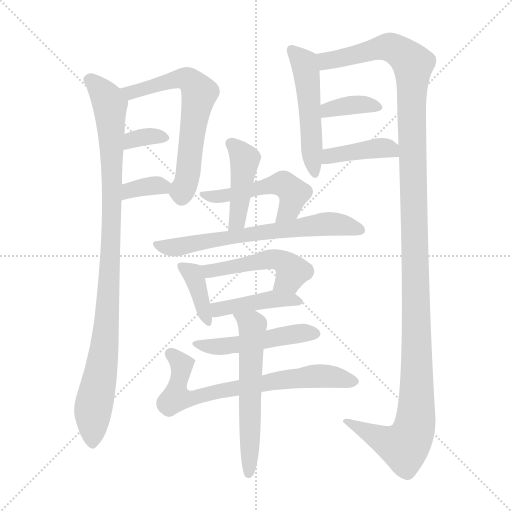
t = 0.00 s
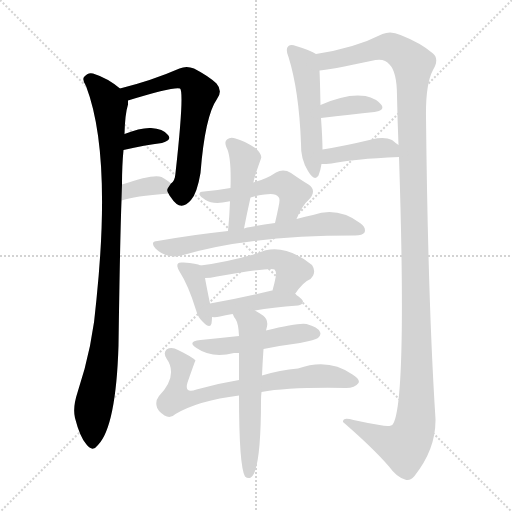
t = 2.43 s
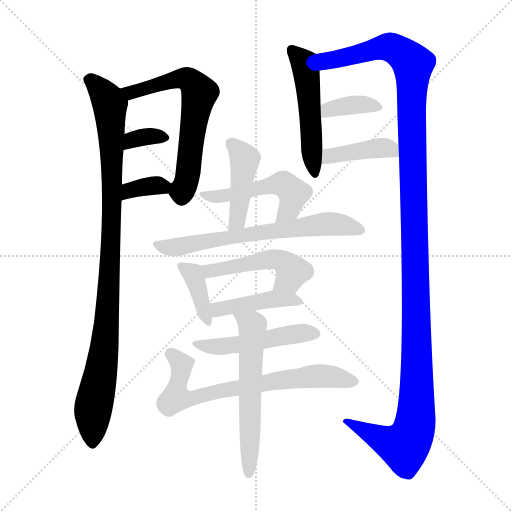
t = 4.85 s
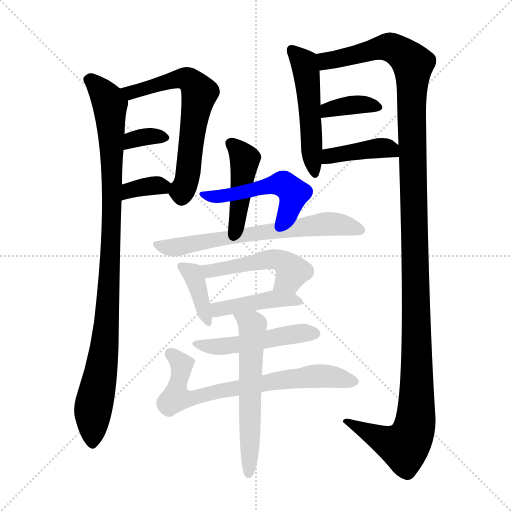
t = 7.28 s
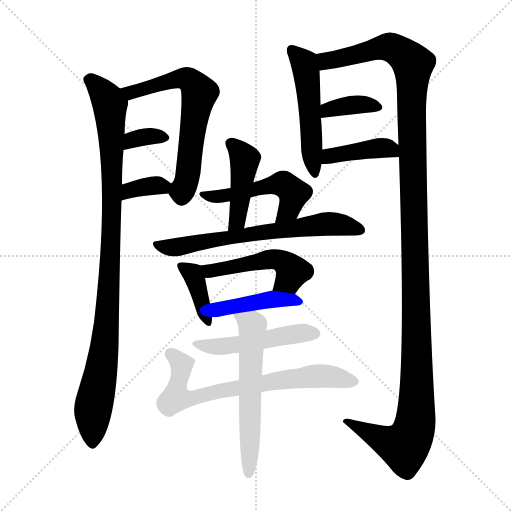
t = 9.70 s
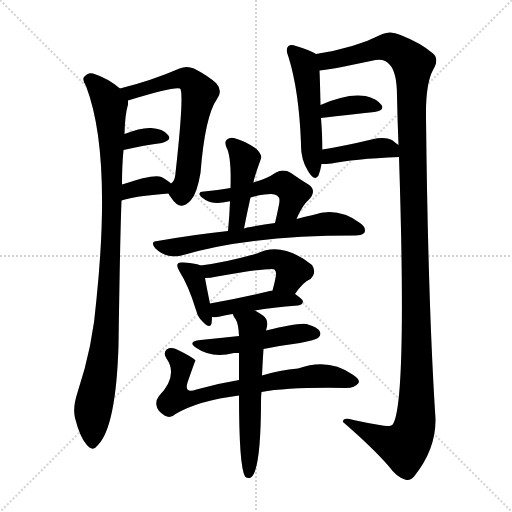
t = 12.13 s

The animated SVG that drew these frames (rendered in a browser with its animation timeline set to each time). Animation: 17 CSS @keyframes rules; one cycle of 12.13 s.

<svg version="1.1" viewBox="0 0 1024 1024" xmlns="http://www.w3.org/2000/svg">
  <g stroke="lightgray" stroke-dasharray="1,1" stroke-width="1" transform="scale(4, 4)">
    <line x1="0" y1="0" x2="256" y2="256"></line>
    <line x1="256" y1="0" x2="0" y2="256"></line>
    <line x1="128" y1="0" x2="128" y2="256"></line>
    <line x1="0" y1="128" x2="256" y2="128"></line>
  </g>
<g transform="scale(1, -1) translate(0, -900)">
   <style type="text/css">
    @keyframes keyframes0 {
      from {
       stroke: blue;
       stroke-dashoffset: 999;
       stroke-width: 128;
       }
       76% {
       animation-timing-function: step-end;
       stroke: blue;
       stroke-dashoffset: 0;
       stroke-width: 128;
       }
       to {
       stroke: black;
       stroke-width: 1024;
       }
       }
       #make-me-a-hanzi-animation-0 {
         animation: keyframes0 1.062988s both;
         animation-delay: 0.000000s;
         animation-timing-function: linear;
       }
    @keyframes keyframes1 {
      from {
       stroke: blue;
       stroke-dashoffset: 641;
       stroke-width: 128;
       }
       68% {
       animation-timing-function: step-end;
       stroke: blue;
       stroke-dashoffset: 0;
       stroke-width: 128;
       }
       to {
       stroke: black;
       stroke-width: 1024;
       }
       }
       #make-me-a-hanzi-animation-1 {
         animation: keyframes1 0.771647s both;
         animation-delay: 1.062988s;
         animation-timing-function: linear;
       }
    @keyframes keyframes2 {
      from {
       stroke: blue;
       stroke-dashoffset: 337;
       stroke-width: 128;
       }
       52% {
       animation-timing-function: step-end;
       stroke: blue;
       stroke-dashoffset: 0;
       stroke-width: 128;
       }
       to {
       stroke: black;
       stroke-width: 1024;
       }
       }
       #make-me-a-hanzi-animation-2 {
         animation: keyframes2 0.524251s both;
         animation-delay: 1.834635s;
         animation-timing-function: linear;
       }
    @keyframes keyframes3 {
      from {
       stroke: blue;
       stroke-dashoffset: 351;
       stroke-width: 128;
       }
       53% {
       animation-timing-function: step-end;
       stroke: blue;
       stroke-dashoffset: 0;
       stroke-width: 128;
       }
       to {
       stroke: black;
       stroke-width: 1024;
       }
       }
       #make-me-a-hanzi-animation-3 {
         animation: keyframes3 0.535645s both;
         animation-delay: 2.358887s;
         animation-timing-function: linear;
       }
    @keyframes keyframes4 {
      from {
       stroke: blue;
       stroke-dashoffset: 509;
       stroke-width: 128;
       }
       62% {
       animation-timing-function: step-end;
       stroke: blue;
       stroke-dashoffset: 0;
       stroke-width: 128;
       }
       to {
       stroke: black;
       stroke-width: 1024;
       }
       }
       #make-me-a-hanzi-animation-4 {
         animation: keyframes4 0.664225s both;
         animation-delay: 2.894531s;
         animation-timing-function: linear;
       }
    @keyframes keyframes5 {
      from {
       stroke: blue;
       stroke-dashoffset: 1353;
       stroke-width: 128;
       }
       81% {
       animation-timing-function: step-end;
       stroke: blue;
       stroke-dashoffset: 0;
       stroke-width: 128;
       }
       to {
       stroke: black;
       stroke-width: 1024;
       }
       }
       #make-me-a-hanzi-animation-5 {
         animation: keyframes5 1.351074s both;
         animation-delay: 3.558757s;
         animation-timing-function: linear;
       }
    @keyframes keyframes6 {
      from {
       stroke: blue;
       stroke-dashoffset: 367;
       stroke-width: 128;
       }
       54% {
       animation-timing-function: step-end;
       stroke: blue;
       stroke-dashoffset: 0;
       stroke-width: 128;
       }
       to {
       stroke: black;
       stroke-width: 1024;
       }
       }
       #make-me-a-hanzi-animation-6 {
         animation: keyframes6 0.548665s both;
         animation-delay: 4.909831s;
         animation-timing-function: linear;
       }
    @keyframes keyframes7 {
      from {
       stroke: blue;
       stroke-dashoffset: 404;
       stroke-width: 128;
       }
       57% {
       animation-timing-function: step-end;
       stroke: blue;
       stroke-dashoffset: 0;
       stroke-width: 128;
       }
       to {
       stroke: black;
       stroke-width: 1024;
       }
       }
       #make-me-a-hanzi-animation-7 {
         animation: keyframes7 0.578776s both;
         animation-delay: 5.458496s;
         animation-timing-function: linear;
       }
    @keyframes keyframes8 {
      from {
       stroke: blue;
       stroke-dashoffset: 442;
       stroke-width: 128;
       }
       59% {
       animation-timing-function: step-end;
       stroke: blue;
       stroke-dashoffset: 0;
       stroke-width: 128;
       }
       to {
       stroke: black;
       stroke-width: 1024;
       }
       }
       #make-me-a-hanzi-animation-8 {
         animation: keyframes8 0.609701s both;
         animation-delay: 6.037272s;
         animation-timing-function: linear;
       }
    @keyframes keyframes9 {
      from {
       stroke: blue;
       stroke-dashoffset: 512;
       stroke-width: 128;
       }
       63% {
       animation-timing-function: step-end;
       stroke: blue;
       stroke-dashoffset: 0;
       stroke-width: 128;
       }
       to {
       stroke: black;
       stroke-width: 1024;
       }
       }
       #make-me-a-hanzi-animation-9 {
         animation: keyframes9 0.666667s both;
         animation-delay: 6.646973s;
         animation-timing-function: linear;
       }
    @keyframes keyframes10 {
      from {
       stroke: blue;
       stroke-dashoffset: 659;
       stroke-width: 128;
       }
       68% {
       animation-timing-function: step-end;
       stroke: blue;
       stroke-dashoffset: 0;
       stroke-width: 128;
       }
       to {
       stroke: black;
       stroke-width: 1024;
       }
       }
       #make-me-a-hanzi-animation-10 {
         animation: keyframes10 0.786296s both;
         animation-delay: 7.313639s;
         animation-timing-function: linear;
       }
    @keyframes keyframes11 {
      from {
       stroke: blue;
       stroke-dashoffset: 384;
       stroke-width: 128;
       }
       56% {
       animation-timing-function: step-end;
       stroke: blue;
       stroke-dashoffset: 0;
       stroke-width: 128;
       }
       to {
       stroke: black;
       stroke-width: 1024;
       }
       }
       #make-me-a-hanzi-animation-11 {
         animation: keyframes11 0.562500s both;
         animation-delay: 8.099935s;
         animation-timing-function: linear;
       }
    @keyframes keyframes12 {
      from {
       stroke: blue;
       stroke-dashoffset: 492;
       stroke-width: 128;
       }
       62% {
       animation-timing-function: step-end;
       stroke: blue;
       stroke-dashoffset: 0;
       stroke-width: 128;
       }
       to {
       stroke: black;
       stroke-width: 1024;
       }
       }
       #make-me-a-hanzi-animation-12 {
         animation: keyframes12 0.650391s both;
         animation-delay: 8.662435s;
         animation-timing-function: linear;
       }
    @keyframes keyframes13 {
      from {
       stroke: blue;
       stroke-dashoffset: 432;
       stroke-width: 128;
       }
       58% {
       animation-timing-function: step-end;
       stroke: blue;
       stroke-dashoffset: 0;
       stroke-width: 128;
       }
       to {
       stroke: black;
       stroke-width: 1024;
       }
       }
       #make-me-a-hanzi-animation-13 {
         animation: keyframes13 0.601562s both;
         animation-delay: 9.312826s;
         animation-timing-function: linear;
       }
    @keyframes keyframes14 {
      from {
       stroke: blue;
       stroke-dashoffset: 493;
       stroke-width: 128;
       }
       62% {
       animation-timing-function: step-end;
       stroke: blue;
       stroke-dashoffset: 0;
       stroke-width: 128;
       }
       to {
       stroke: black;
       stroke-width: 1024;
       }
       }
       #make-me-a-hanzi-animation-14 {
         animation: keyframes14 0.651204s both;
         animation-delay: 9.914388s;
         animation-timing-function: linear;
       }
    @keyframes keyframes15 {
      from {
       stroke: blue;
       stroke-dashoffset: 714;
       stroke-width: 128;
       }
       70% {
       animation-timing-function: step-end;
       stroke: blue;
       stroke-dashoffset: 0;
       stroke-width: 128;
       }
       to {
       stroke: black;
       stroke-width: 1024;
       }
       }
       #make-me-a-hanzi-animation-15 {
         animation: keyframes15 0.831055s both;
         animation-delay: 10.565592s;
         animation-timing-function: linear;
       }
    @keyframes keyframes16 {
      from {
       stroke: blue;
       stroke-dashoffset: 589;
       stroke-width: 128;
       }
       66% {
       animation-timing-function: step-end;
       stroke: blue;
       stroke-dashoffset: 0;
       stroke-width: 128;
       }
       to {
       stroke: black;
       stroke-width: 1024;
       }
       }
       #make-me-a-hanzi-animation-16 {
         animation: keyframes16 0.729329s both;
         animation-delay: 11.396647s;
         animation-timing-function: linear;
       }
</style>
<path d="M 240.0 723.0 Q 215.0 744.0 186.0 753.0 Q 176.0 756.0 168.0 746.0 Q 164.0 740.0 172.0 728.0 Q 223.0 595.0 193.0 302.0 Q 186.0 208.0 155.0 115.0 Q 145.0 85.0 150.0 64.0 Q 160.0 25.0 173.0 11.0 Q 185.0 -5.0 196.0 10.0 Q 232.0 47.0 237.0 209.0 Q 240.0 419.0 243.0 499.0 L 244.0 531.0 Q 244.0 570.0 247.0 600.0 L 249.0 632.0 Q 250.0 672.0 256.0 691.0 L 256.0 699.0 C 258.0 710.0 258.0 710.0 240.0 723.0 Z" fill="lightgray"></path> 
<path d="M 337.0 513.0 Q 338.0 510.0 342.0 505.0 Q 361.0 475.0 382.0 500.0 Q 394.0 513.0 401.0 554.0 Q 410.0 668.0 434.0 702.0 Q 446.0 718.0 433.0 733.0 Q 417.0 748.0 388.0 763.0 Q 373.0 769.0 359.0 763.0 Q 304.0 739.0 240.0 723.0 C 211.0 716.0 227.0 690.0 256.0 699.0 Q 347.0 727.0 360.0 723.0 Q 369.0 716.0 351.0 554.0 Q 350.0 538.0 342.0 533.0 C 333.0 520.0 333.0 520.0 337.0 513.0 Z" fill="lightgray"></path> 
<path d="M 247.0 600.0 Q 290.0 610.0 324.0 614.0 Q 345.0 620.0 336.0 630.0 Q 326.0 643.0 302.0 644.0 Q 281.0 645.0 249.0 632.0 C 221.0 621.0 218.0 593.0 247.0 600.0 Z" fill="lightgray"></path> 
<path d="M 243.0 499.0 Q 268.0 508.0 337.0 513.0 C 362.0 515.0 362.0 515.0 342.0 533.0 Q 336.0 539.0 323.0 546.0 Q 308.0 553.0 244.0 531.0 C 216.0 521.0 215.0 489.0 243.0 499.0 Z" fill="lightgray"></path> 
<path d="M 632.0 792.0 Q 622.0 799.0 592.0 808.0 Q 582.0 812.0 577.0 808.0 Q 570.0 802.0 577.0 786.0 Q 598.0 719.0 602.0 613.0 Q 601.0 582.0 616.0 558.0 Q 629.0 536.0 637.0 549.0 Q 641.0 559.0 643.0 572.0 L 645.0 601.0 Q 645.0 622.0 642.0 664.0 L 641.0 690.0 Q 640.0 739.0 639.0 759.0 C 638.0 789.0 638.0 789.0 632.0 792.0 Z" fill="lightgray"></path> 
<path d="M 798.0 586.0 Q 814.0 97.0 786.0 52.0 Q 782.0 45.0 759.0 50.0 Q 734.0 54.0 707.0 60.0 Q 685.0 67.0 686.0 56.0 Q 746.0 4.0 778.0 -33.0 Q 793.0 -54.0 810.0 -59.0 Q 820.0 -63.0 829.0 -52.0 Q 872.0 2.0 871.0 62.0 Q 856.0 293.0 852.0 666.0 Q 851.0 732.0 866.0 760.0 Q 879.0 782.0 866.0 793.0 Q 842.0 814.0 801.0 830.0 Q 782.0 839.0 765.0 832.0 Q 710.0 804.0 632.0 792.0 C 602.0 787.0 609.0 754.0 639.0 759.0 Q 652.0 759.0 751.0 780.0 Q 770.0 783.0 779.0 771.0 Q 794.0 756.0 794.0 708.0 Q 795.0 659.0 797.0 610.0 L 798.0 586.0 Z" fill="lightgray"></path> 
<path d="M 642.0 664.0 Q 703.0 671.0 749.0 676.0 Q 770.0 679.0 763.0 690.0 Q 753.0 703.0 731.0 708.0 Q 694.0 714.0 641.0 690.0 C 614.0 678.0 612.0 661.0 642.0 664.0 Z" fill="lightgray"></path> 
<path d="M 643.0 572.0 Q 652.0 572.0 663.0 573.0 Q 705.0 582.0 798.0 586.0 C 828.0 587.0 822.0 593.0 797.0 610.0 Q 791.0 614.0 784.0 620.0 Q 769.0 627.0 743.0 621.0 Q 689.0 608.0 645.0 601.0 C 615.0 596.0 613.0 572.0 643.0 572.0 Z" fill="lightgray"></path> 
<path d="M 507.0 535.0 Q 507.0 541.0 522.0 583.0 Q 525.0 590.0 512.0 603.0 Q 488.0 619.0 471.0 623.0 Q 461.0 627.0 454.0 621.0 Q 448.0 617.0 453.0 605.0 Q 463.0 587.0 461.0 524.0 L 460.0 497.0 Q 459.0 469.0 456.0 438.0 C 453.0 408.0 482.0 414.0 488.0 443.0 Q 494.0 474.0 501.0 505.0 L 507.0 535.0 Z" fill="lightgray"></path> 
<path d="M 593.0 462.0 Q 605.0 490.0 617.0 500.0 Q 635.0 519.0 617.0 531.0 Q 602.0 540.0 582.0 554.0 Q 567.0 563.0 552.0 555.0 Q 533.0 542.0 507.0 535.0 L 461.0 524.0 Q 436.0 520.0 408.0 517.0 Q 398.0 517.0 399.0 511.0 Q 400.0 507.0 411.0 500.0 Q 427.0 490.0 457.0 497.0 Q 458.0 498.0 460.0 497.0 L 501.0 505.0 Q 514.0 509.0 529.0 511.0 Q 551.0 515.0 557.0 506.0 Q 561.0 503.0 557.0 486.0 Q 554.0 471.0 550.0 454.0 C 543.0 425.0 581.0 435.0 593.0 462.0 Z" fill="lightgray"></path> 
<path d="M 456.0 438.0 Q 389.0 431.0 315.0 418.0 Q 299.0 417.0 311.0 403.0 Q 332.0 382.0 363.0 389.0 Q 495.0 429.0 708.0 429.0 L 710.0 429.0 Q 725.0 429.0 729.0 435.0 Q 733.0 445.0 720.0 454.0 Q 675.0 487.0 626.0 470.0 Q 611.0 467.0 593.0 462.0 L 550.0 454.0 Q 525.0 451.0 501.0 446.0 Q 494.0 446.0 488.0 443.0 L 456.0 438.0 Z" fill="lightgray"></path> 
<path d="M 401.0 369.0 Q 394.0 373.0 367.0 375.0 Q 358.0 376.0 356.0 373.0 Q 352.0 369.0 359.0 357.0 Q 377.0 329.0 392.0 280.0 Q 396.0 265.0 405.0 257.0 Q 420.0 241.0 423.0 253.0 Q 424.0 259.0 424.0 266.0 L 420.0 293.0 Q 413.0 327.0 410.0 344.0 C 406.0 367.0 406.0 367.0 401.0 369.0 Z" fill="lightgray"></path> 
<path d="M 590.0 312.0 Q 606.0 336.0 621.0 342.0 Q 634.0 355.0 624.0 370.0 Q 564.0 418.0 514.0 393.0 Q 451.0 375.0 401.0 369.0 C 371.0 365.0 380.0 342.0 410.0 344.0 Q 420.0 344.0 434.0 347.0 Q 543.0 366.0 549.0 361.0 Q 553.0 357.0 552.0 349.0 Q 549.0 333.0 545.0 319.0 C 537.0 290.0 573.0 287.0 590.0 312.0 Z" fill="lightgray"></path> 
<path d="M 510.0 279.0 Q 544.0 285.0 596.0 289.0 Q 605.0 290.0 606.0 297.0 Q 606.0 301.0 590.0 312.0 L 545.0 319.0 L 544.0 319.0 Q 477.0 303.0 420.0 293.0 C 390.0 288.0 394.0 267.0 424.0 266.0 Q 431.0 265.0 440.0 267.0 Q 450.0 270.0 465.0 272.0 L 510.0 279.0 Z" fill="lightgray"></path> 
<path d="M 527.0 202.0 Q 561.0 209.0 600.0 214.0 Q 631.0 220.0 636.0 224.0 Q 643.0 230.0 640.0 236.0 Q 636.0 246.0 613.0 252.0 Q 597.0 255.0 532.0 239.0 L 478.0 228.0 Q 441.0 224.0 401.0 220.0 Q 373.0 217.0 393.0 204.0 Q 423.0 183.0 468.0 194.0 Q 472.0 194.0 478.0 194.0 L 527.0 202.0 Z" fill="lightgray"></path> 
<path d="M 523.0 116.0 Q 578.0 126.0 692.0 124.0 Q 710.0 124.0 717.0 134.0 Q 721.0 141.0 705.0 151.0 Q 657.0 185.0 596.0 163.0 Q 560.0 160.0 524.0 149.0 L 478.0 140.0 Q 435.0 133.0 393.0 121.0 Q 368.0 112.0 375.0 135.0 Q 390.0 178.0 391.0 179.0 Q 385.0 186.0 356.0 200.0 Q 343.0 207.0 333.0 201.0 Q 326.0 194.0 333.0 183.0 Q 357.0 149.0 318.0 108.0 Q 311.0 99.0 313.0 89.0 Q 314.0 79.0 329.0 69.0 Q 341.0 62.0 351.0 72.0 Q 397.0 99.0 478.0 109.0 L 523.0 116.0 Z" fill="lightgray"></path> 
<path d="M 478.0 109.0 Q 478.0 -32.0 490.0 -53.0 Q 494.0 -57.0 500.0 -56.0 Q 506.0 -53.0 510.0 -42.0 Q 522.0 -8.0 522.0 99.0 Q 522.0 108.0 523.0 116.0 L 524.0 149.0 Q 525.0 173.0 527.0 202.0 L 532.0 239.0 L 534.0 247.0 Q 537.0 260.0 526.0 269.0 Q 517.0 275.0 510.0 279.0 C 484.0 295.0 450.0 298.0 465.0 272.0 L 466.0 271.0 Q 467.0 267.0 471.0 262.0 Q 477.0 253.0 478.0 228.0 L 478.0 194.0 Q 478.0 169.0 478.0 140.0 L 478.0 109.0 Z" fill="lightgray"></path> 
      <clipPath id="make-me-a-hanzi-clip-0">
      <path d="M 240.0 723.0 Q 215.0 744.0 186.0 753.0 Q 176.0 756.0 168.0 746.0 Q 164.0 740.0 172.0 728.0 Q 223.0 595.0 193.0 302.0 Q 186.0 208.0 155.0 115.0 Q 145.0 85.0 150.0 64.0 Q 160.0 25.0 173.0 11.0 Q 185.0 -5.0 196.0 10.0 Q 232.0 47.0 237.0 209.0 Q 240.0 419.0 243.0 499.0 L 244.0 531.0 Q 244.0 570.0 247.0 600.0 L 249.0 632.0 Q 250.0 672.0 256.0 691.0 L 256.0 699.0 C 258.0 710.0 258.0 710.0 240.0 723.0 Z" fill="lightgray"></path>
      </clipPath>
      <path clip-path="url(#make-me-a-hanzi-clip-0)" d="M 179.0 741.0 L 198.0 725.0 L 220.0 687.0 L 224.0 596.0 L 216.0 282.0 L 209.0 198.0 L 186.0 80.0 L 185.0 15.0 " fill="none" id="make-me-a-hanzi-animation-0" stroke-dasharray="871 1742" stroke-linecap="round"></path>

      <clipPath id="make-me-a-hanzi-clip-1">
      <path d="M 337.0 513.0 Q 338.0 510.0 342.0 505.0 Q 361.0 475.0 382.0 500.0 Q 394.0 513.0 401.0 554.0 Q 410.0 668.0 434.0 702.0 Q 446.0 718.0 433.0 733.0 Q 417.0 748.0 388.0 763.0 Q 373.0 769.0 359.0 763.0 Q 304.0 739.0 240.0 723.0 C 211.0 716.0 227.0 690.0 256.0 699.0 Q 347.0 727.0 360.0 723.0 Q 369.0 716.0 351.0 554.0 Q 350.0 538.0 342.0 533.0 C 333.0 520.0 333.0 520.0 337.0 513.0 Z" fill="lightgray"></path>
      </clipPath>
      <path clip-path="url(#make-me-a-hanzi-clip-1)" d="M 249.0 720.0 L 264.0 713.0 L 329.0 736.0 L 371.0 743.0 L 399.0 714.0 L 384.0 639.0 L 376.0 549.0 L 364.0 517.0 L 349.0 515.0 " fill="none" id="make-me-a-hanzi-animation-1" stroke-dasharray="513 1026" stroke-linecap="round"></path>

      <clipPath id="make-me-a-hanzi-clip-2">
      <path d="M 247.0 600.0 Q 290.0 610.0 324.0 614.0 Q 345.0 620.0 336.0 630.0 Q 326.0 643.0 302.0 644.0 Q 281.0 645.0 249.0 632.0 C 221.0 621.0 218.0 593.0 247.0 600.0 Z" fill="lightgray"></path>
      </clipPath>
      <path clip-path="url(#make-me-a-hanzi-clip-2)" d="M 255.0 605.0 L 265.0 621.0 L 276.0 624.0 L 327.0 624.0 " fill="none" id="make-me-a-hanzi-animation-2" stroke-dasharray="209 418" stroke-linecap="round"></path>

      <clipPath id="make-me-a-hanzi-clip-3">
      <path d="M 243.0 499.0 Q 268.0 508.0 337.0 513.0 C 362.0 515.0 362.0 515.0 342.0 533.0 Q 336.0 539.0 323.0 546.0 Q 308.0 553.0 244.0 531.0 C 216.0 521.0 215.0 489.0 243.0 499.0 Z" fill="lightgray"></path>
      </clipPath>
      <path clip-path="url(#make-me-a-hanzi-clip-3)" d="M 247.0 504.0 L 261.0 521.0 L 333.0 530.0 " fill="none" id="make-me-a-hanzi-animation-3" stroke-dasharray="223 446" stroke-linecap="round"></path>

      <clipPath id="make-me-a-hanzi-clip-4">
      <path d="M 632.0 792.0 Q 622.0 799.0 592.0 808.0 Q 582.0 812.0 577.0 808.0 Q 570.0 802.0 577.0 786.0 Q 598.0 719.0 602.0 613.0 Q 601.0 582.0 616.0 558.0 Q 629.0 536.0 637.0 549.0 Q 641.0 559.0 643.0 572.0 L 645.0 601.0 Q 645.0 622.0 642.0 664.0 L 641.0 690.0 Q 640.0 739.0 639.0 759.0 C 638.0 789.0 638.0 789.0 632.0 792.0 Z" fill="lightgray"></path>
      </clipPath>
      <path clip-path="url(#make-me-a-hanzi-clip-4)" d="M 585.0 800.0 L 608.0 774.0 L 612.0 759.0 L 628.0 557.0 " fill="none" id="make-me-a-hanzi-animation-4" stroke-dasharray="381 762" stroke-linecap="round"></path>

      <clipPath id="make-me-a-hanzi-clip-5">
      <path d="M 798.0 586.0 Q 814.0 97.0 786.0 52.0 Q 782.0 45.0 759.0 50.0 Q 734.0 54.0 707.0 60.0 Q 685.0 67.0 686.0 56.0 Q 746.0 4.0 778.0 -33.0 Q 793.0 -54.0 810.0 -59.0 Q 820.0 -63.0 829.0 -52.0 Q 872.0 2.0 871.0 62.0 Q 856.0 293.0 852.0 666.0 Q 851.0 732.0 866.0 760.0 Q 879.0 782.0 866.0 793.0 Q 842.0 814.0 801.0 830.0 Q 782.0 839.0 765.0 832.0 Q 710.0 804.0 632.0 792.0 C 602.0 787.0 609.0 754.0 639.0 759.0 Q 652.0 759.0 751.0 780.0 Q 770.0 783.0 779.0 771.0 Q 794.0 756.0 794.0 708.0 Q 795.0 659.0 797.0 610.0 L 798.0 586.0 Z" fill="lightgray"></path>
      </clipPath>
      <path clip-path="url(#make-me-a-hanzi-clip-5)" d="M 641.0 765.0 L 653.0 778.0 L 770.0 806.0 L 797.0 798.0 L 826.0 771.0 L 831.0 56.0 L 821.0 24.0 L 809.0 8.0 L 783.0 13.0 L 696.0 54.0 " fill="none" id="make-me-a-hanzi-animation-5" stroke-dasharray="1225 2450" stroke-linecap="round"></path>

      <clipPath id="make-me-a-hanzi-clip-6">
      <path d="M 642.0 664.0 Q 703.0 671.0 749.0 676.0 Q 770.0 679.0 763.0 690.0 Q 753.0 703.0 731.0 708.0 Q 694.0 714.0 641.0 690.0 C 614.0 678.0 612.0 661.0 642.0 664.0 Z" fill="lightgray"></path>
      </clipPath>
      <path clip-path="url(#make-me-a-hanzi-clip-6)" d="M 650.0 671.0 L 657.0 682.0 L 686.0 688.0 L 733.0 691.0 L 754.0 686.0 " fill="none" id="make-me-a-hanzi-animation-6" stroke-dasharray="239 478" stroke-linecap="round"></path>

      <clipPath id="make-me-a-hanzi-clip-7">
      <path d="M 643.0 572.0 Q 652.0 572.0 663.0 573.0 Q 705.0 582.0 798.0 586.0 C 828.0 587.0 822.0 593.0 797.0 610.0 Q 791.0 614.0 784.0 620.0 Q 769.0 627.0 743.0 621.0 Q 689.0 608.0 645.0 601.0 C 615.0 596.0 613.0 572.0 643.0 572.0 Z" fill="lightgray"></path>
      </clipPath>
      <path clip-path="url(#make-me-a-hanzi-clip-7)" d="M 648.0 579.0 L 665.0 589.0 L 754.0 604.0 L 773.0 604.0 L 788.0 592.0 " fill="none" id="make-me-a-hanzi-animation-7" stroke-dasharray="276 552" stroke-linecap="round"></path>

      <clipPath id="make-me-a-hanzi-clip-8">
      <path d="M 507.0 535.0 Q 507.0 541.0 522.0 583.0 Q 525.0 590.0 512.0 603.0 Q 488.0 619.0 471.0 623.0 Q 461.0 627.0 454.0 621.0 Q 448.0 617.0 453.0 605.0 Q 463.0 587.0 461.0 524.0 L 460.0 497.0 Q 459.0 469.0 456.0 438.0 C 453.0 408.0 482.0 414.0 488.0 443.0 Q 494.0 474.0 501.0 505.0 L 507.0 535.0 Z" fill="lightgray"></path>
      </clipPath>
      <path clip-path="url(#make-me-a-hanzi-clip-8)" d="M 462.0 613.0 L 490.0 582.0 L 477.0 470.0 L 470.0 452.0 L 460.0 445.0 " fill="none" id="make-me-a-hanzi-animation-8" stroke-dasharray="314 628" stroke-linecap="round"></path>

      <clipPath id="make-me-a-hanzi-clip-9">
      <path d="M 593.0 462.0 Q 605.0 490.0 617.0 500.0 Q 635.0 519.0 617.0 531.0 Q 602.0 540.0 582.0 554.0 Q 567.0 563.0 552.0 555.0 Q 533.0 542.0 507.0 535.0 L 461.0 524.0 Q 436.0 520.0 408.0 517.0 Q 398.0 517.0 399.0 511.0 Q 400.0 507.0 411.0 500.0 Q 427.0 490.0 457.0 497.0 Q 458.0 498.0 460.0 497.0 L 501.0 505.0 Q 514.0 509.0 529.0 511.0 Q 551.0 515.0 557.0 506.0 Q 561.0 503.0 557.0 486.0 Q 554.0 471.0 550.0 454.0 C 543.0 425.0 581.0 435.0 593.0 462.0 Z" fill="lightgray"></path>
      </clipPath>
      <path clip-path="url(#make-me-a-hanzi-clip-9)" d="M 405.0 512.0 L 446.0 507.0 L 567.0 531.0 L 587.0 512.0 L 579.0 482.0 L 557.0 458.0 " fill="none" id="make-me-a-hanzi-animation-9" stroke-dasharray="384 768" stroke-linecap="round"></path>

      <clipPath id="make-me-a-hanzi-clip-10">
      <path d="M 456.0 438.0 Q 389.0 431.0 315.0 418.0 Q 299.0 417.0 311.0 403.0 Q 332.0 382.0 363.0 389.0 Q 495.0 429.0 708.0 429.0 L 710.0 429.0 Q 725.0 429.0 729.0 435.0 Q 733.0 445.0 720.0 454.0 Q 675.0 487.0 626.0 470.0 Q 611.0 467.0 593.0 462.0 L 550.0 454.0 Q 525.0 451.0 501.0 446.0 Q 494.0 446.0 488.0 443.0 L 456.0 438.0 Z" fill="lightgray"></path>
      </clipPath>
      <path clip-path="url(#make-me-a-hanzi-clip-10)" d="M 324.0 408.0 L 354.0 405.0 L 497.0 432.0 L 652.0 452.0 L 689.0 450.0 L 721.0 440.0 " fill="none" id="make-me-a-hanzi-animation-10" stroke-dasharray="531 1062" stroke-linecap="round"></path>

      <clipPath id="make-me-a-hanzi-clip-11">
      <path d="M 401.0 369.0 Q 394.0 373.0 367.0 375.0 Q 358.0 376.0 356.0 373.0 Q 352.0 369.0 359.0 357.0 Q 377.0 329.0 392.0 280.0 Q 396.0 265.0 405.0 257.0 Q 420.0 241.0 423.0 253.0 Q 424.0 259.0 424.0 266.0 L 420.0 293.0 Q 413.0 327.0 410.0 344.0 C 406.0 367.0 406.0 367.0 401.0 369.0 Z" fill="lightgray"></path>
      </clipPath>
      <path clip-path="url(#make-me-a-hanzi-clip-11)" d="M 362.0 369.0 L 390.0 344.0 L 414.0 257.0 " fill="none" id="make-me-a-hanzi-animation-11" stroke-dasharray="256 512" stroke-linecap="round"></path>

      <clipPath id="make-me-a-hanzi-clip-12">
      <path d="M 590.0 312.0 Q 606.0 336.0 621.0 342.0 Q 634.0 355.0 624.0 370.0 Q 564.0 418.0 514.0 393.0 Q 451.0 375.0 401.0 369.0 C 371.0 365.0 380.0 342.0 410.0 344.0 Q 420.0 344.0 434.0 347.0 Q 543.0 366.0 549.0 361.0 Q 553.0 357.0 552.0 349.0 Q 549.0 333.0 545.0 319.0 C 537.0 290.0 573.0 287.0 590.0 312.0 Z" fill="lightgray"></path>
      </clipPath>
      <path clip-path="url(#make-me-a-hanzi-clip-12)" d="M 408.0 364.0 L 419.0 358.0 L 445.0 359.0 L 527.0 380.0 L 557.0 381.0 L 576.0 368.0 L 584.0 354.0 L 578.0 341.0 L 554.0 325.0 " fill="none" id="make-me-a-hanzi-animation-12" stroke-dasharray="364 728" stroke-linecap="round"></path>

      <clipPath id="make-me-a-hanzi-clip-13">
      <path d="M 510.0 279.0 Q 544.0 285.0 596.0 289.0 Q 605.0 290.0 606.0 297.0 Q 606.0 301.0 590.0 312.0 L 545.0 319.0 L 544.0 319.0 Q 477.0 303.0 420.0 293.0 C 390.0 288.0 394.0 267.0 424.0 266.0 Q 431.0 265.0 440.0 267.0 Q 450.0 270.0 465.0 272.0 L 510.0 279.0 Z" fill="lightgray"></path>
      </clipPath>
      <path clip-path="url(#make-me-a-hanzi-clip-13)" d="M 428.0 273.0 L 459.0 287.0 L 545.0 302.0 L 599.0 296.0 " fill="none" id="make-me-a-hanzi-animation-13" stroke-dasharray="304 608" stroke-linecap="round"></path>

      <clipPath id="make-me-a-hanzi-clip-14">
      <path d="M 527.0 202.0 Q 561.0 209.0 600.0 214.0 Q 631.0 220.0 636.0 224.0 Q 643.0 230.0 640.0 236.0 Q 636.0 246.0 613.0 252.0 Q 597.0 255.0 532.0 239.0 L 478.0 228.0 Q 441.0 224.0 401.0 220.0 Q 373.0 217.0 393.0 204.0 Q 423.0 183.0 468.0 194.0 Q 472.0 194.0 478.0 194.0 L 527.0 202.0 Z" fill="lightgray"></path>
      </clipPath>
      <path clip-path="url(#make-me-a-hanzi-clip-14)" d="M 394.0 213.0 L 417.0 207.0 L 456.0 208.0 L 565.0 229.0 L 628.0 233.0 " fill="none" id="make-me-a-hanzi-animation-14" stroke-dasharray="365 730" stroke-linecap="round"></path>

      <clipPath id="make-me-a-hanzi-clip-15">
      <path d="M 523.0 116.0 Q 578.0 126.0 692.0 124.0 Q 710.0 124.0 717.0 134.0 Q 721.0 141.0 705.0 151.0 Q 657.0 185.0 596.0 163.0 Q 560.0 160.0 524.0 149.0 L 478.0 140.0 Q 435.0 133.0 393.0 121.0 Q 368.0 112.0 375.0 135.0 Q 390.0 178.0 391.0 179.0 Q 385.0 186.0 356.0 200.0 Q 343.0 207.0 333.0 201.0 Q 326.0 194.0 333.0 183.0 Q 357.0 149.0 318.0 108.0 Q 311.0 99.0 313.0 89.0 Q 314.0 79.0 329.0 69.0 Q 341.0 62.0 351.0 72.0 Q 397.0 99.0 478.0 109.0 L 523.0 116.0 Z" fill="lightgray"></path>
      </clipPath>
      <path clip-path="url(#make-me-a-hanzi-clip-15)" d="M 341.0 193.0 L 363.0 170.0 L 352.0 105.0 L 357.0 103.0 L 625.0 147.0 L 676.0 145.0 L 707.0 137.0 " fill="none" id="make-me-a-hanzi-animation-15" stroke-dasharray="586 1172" stroke-linecap="round"></path>

      <clipPath id="make-me-a-hanzi-clip-16">
      <path d="M 478.0 109.0 Q 478.0 -32.0 490.0 -53.0 Q 494.0 -57.0 500.0 -56.0 Q 506.0 -53.0 510.0 -42.0 Q 522.0 -8.0 522.0 99.0 Q 522.0 108.0 523.0 116.0 L 524.0 149.0 Q 525.0 173.0 527.0 202.0 L 532.0 239.0 L 534.0 247.0 Q 537.0 260.0 526.0 269.0 Q 517.0 275.0 510.0 279.0 C 484.0 295.0 450.0 298.0 465.0 272.0 L 466.0 271.0 Q 467.0 267.0 471.0 262.0 Q 477.0 253.0 478.0 228.0 L 478.0 194.0 Q 478.0 169.0 478.0 140.0 L 478.0 109.0 Z" fill="lightgray"></path>
      </clipPath>
      <path clip-path="url(#make-me-a-hanzi-clip-16)" d="M 474.0 269.0 L 505.0 249.0 L 497.0 -47.0 " fill="none" id="make-me-a-hanzi-animation-16" stroke-dasharray="461 922" stroke-linecap="round"></path>

</g>
</svg>
